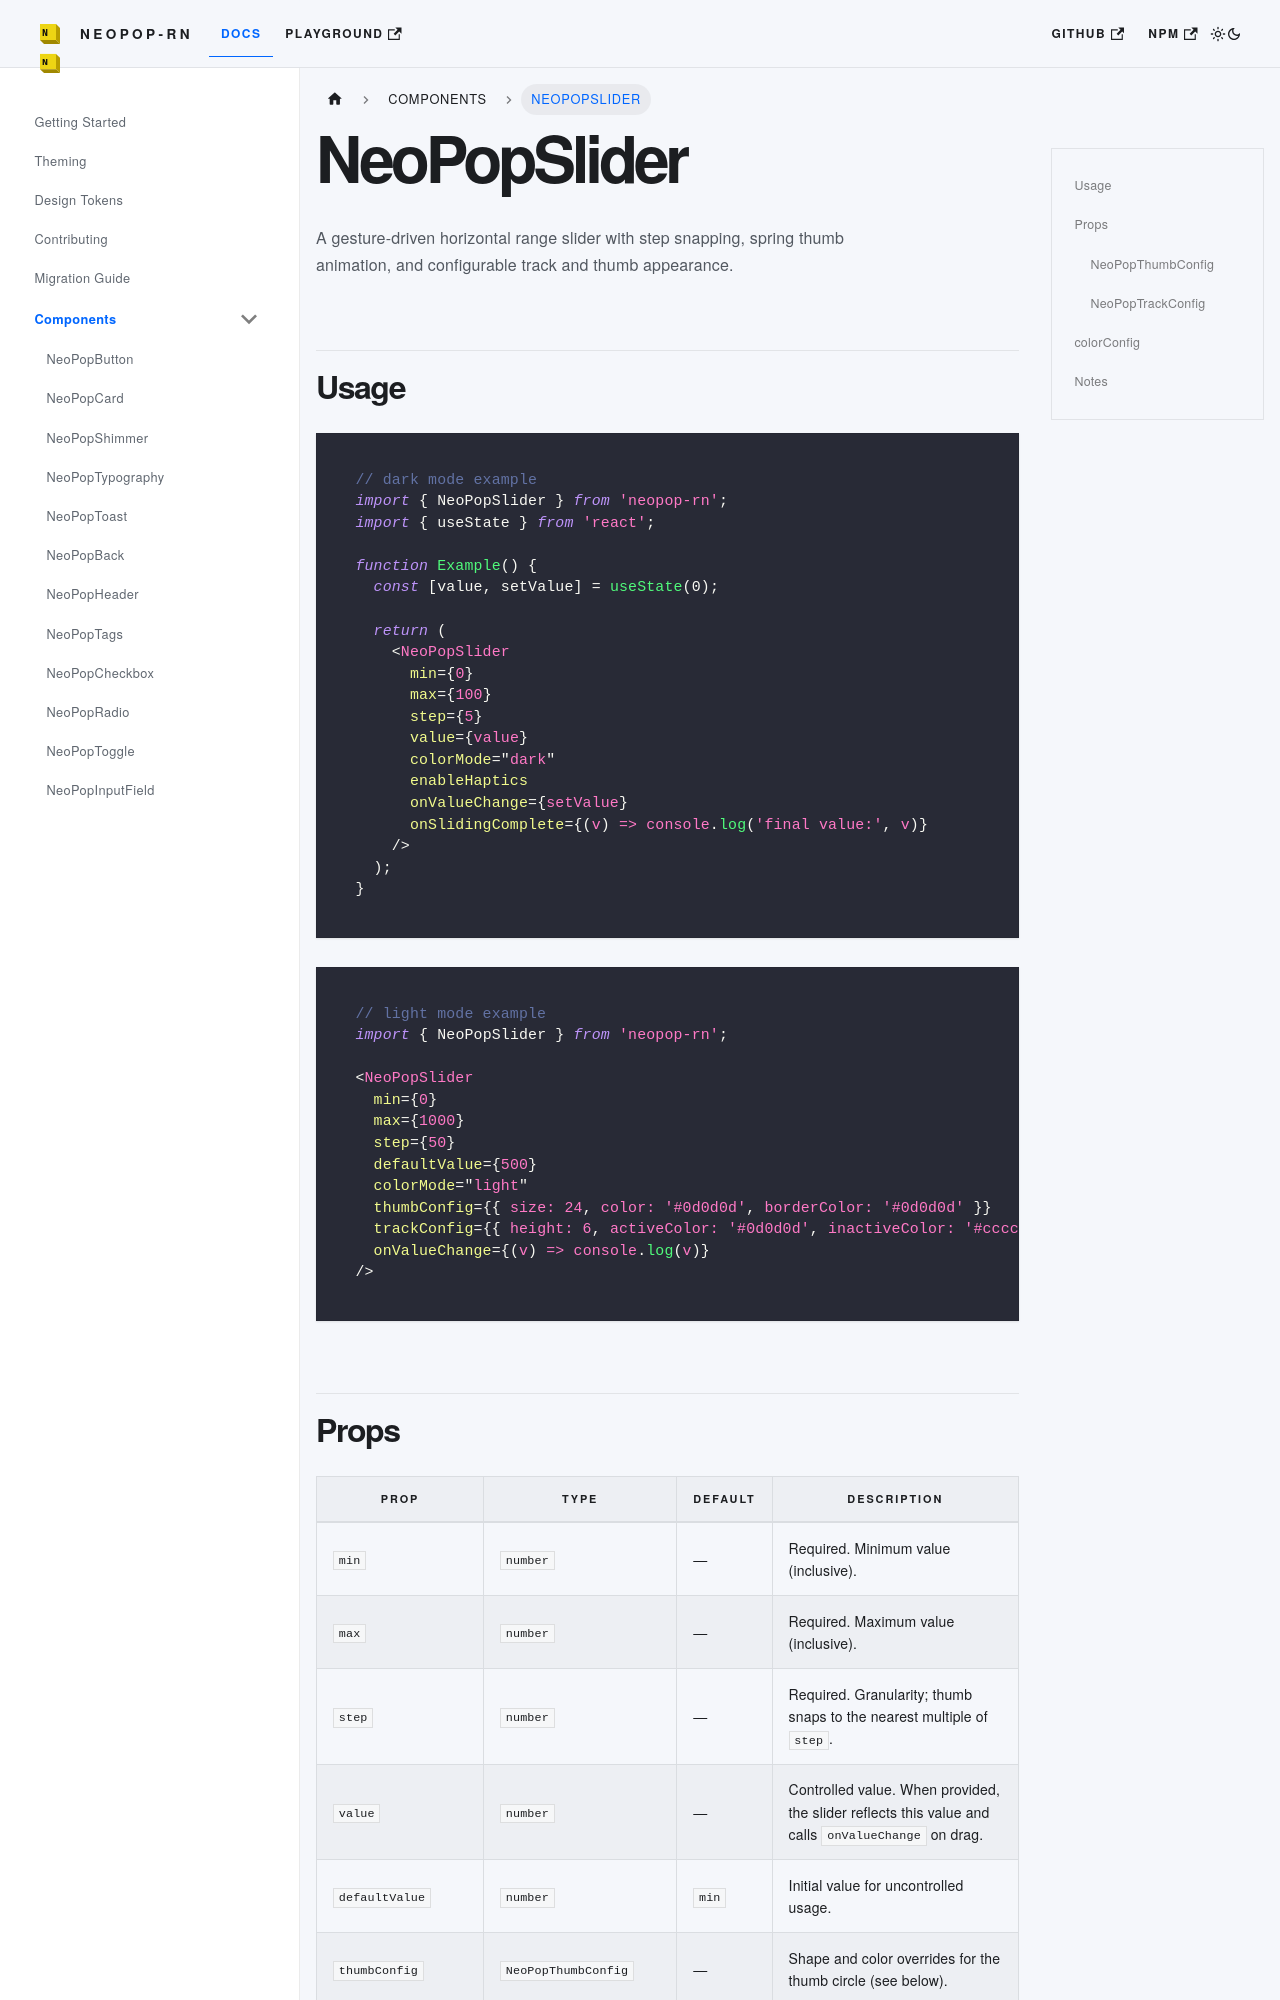

repository: codecollab-co/neopop-rn · page: docs/components/NeoPopSlider/index.html · generator: docusaurus

# NeoPopSlider

A gesture-driven horizontal range slider with step snapping, spring thumb animation, and configurable track and thumb appearance.

## Usage

```tsx
// dark mode example
import { NeoPopSlider } from 'neopop-rn';
import { useState } from 'react';

function Example() {
  const [value, setValue] = useState(0);

  return (
    <NeoPopSlider
      min={0}
      max={100}
      step={5}
      value={value}
      colorMode="dark"
      enableHaptics
      onValueChange={setValue}
      onSlidingComplete={(v) => console.log('final value:', v)}
    />
  );
}
```

```tsx
// light mode example
import { NeoPopSlider } from 'neopop-rn';

<NeoPopSlider
  min={0}
  max={1000}
  step={50}
  defaultValue={500}
  colorMode="light"
  thumbConfig={{ size: 24, color: '#0d0d0d', borderColor: '#0d0d0d' }}
  trackConfig={{ height: 6, activeColor: '#0d0d0d', inactiveColor: '#cccccc', borderRadius: 3 }}
  onValueChange={(v) => console.log(v)}
/>
```
